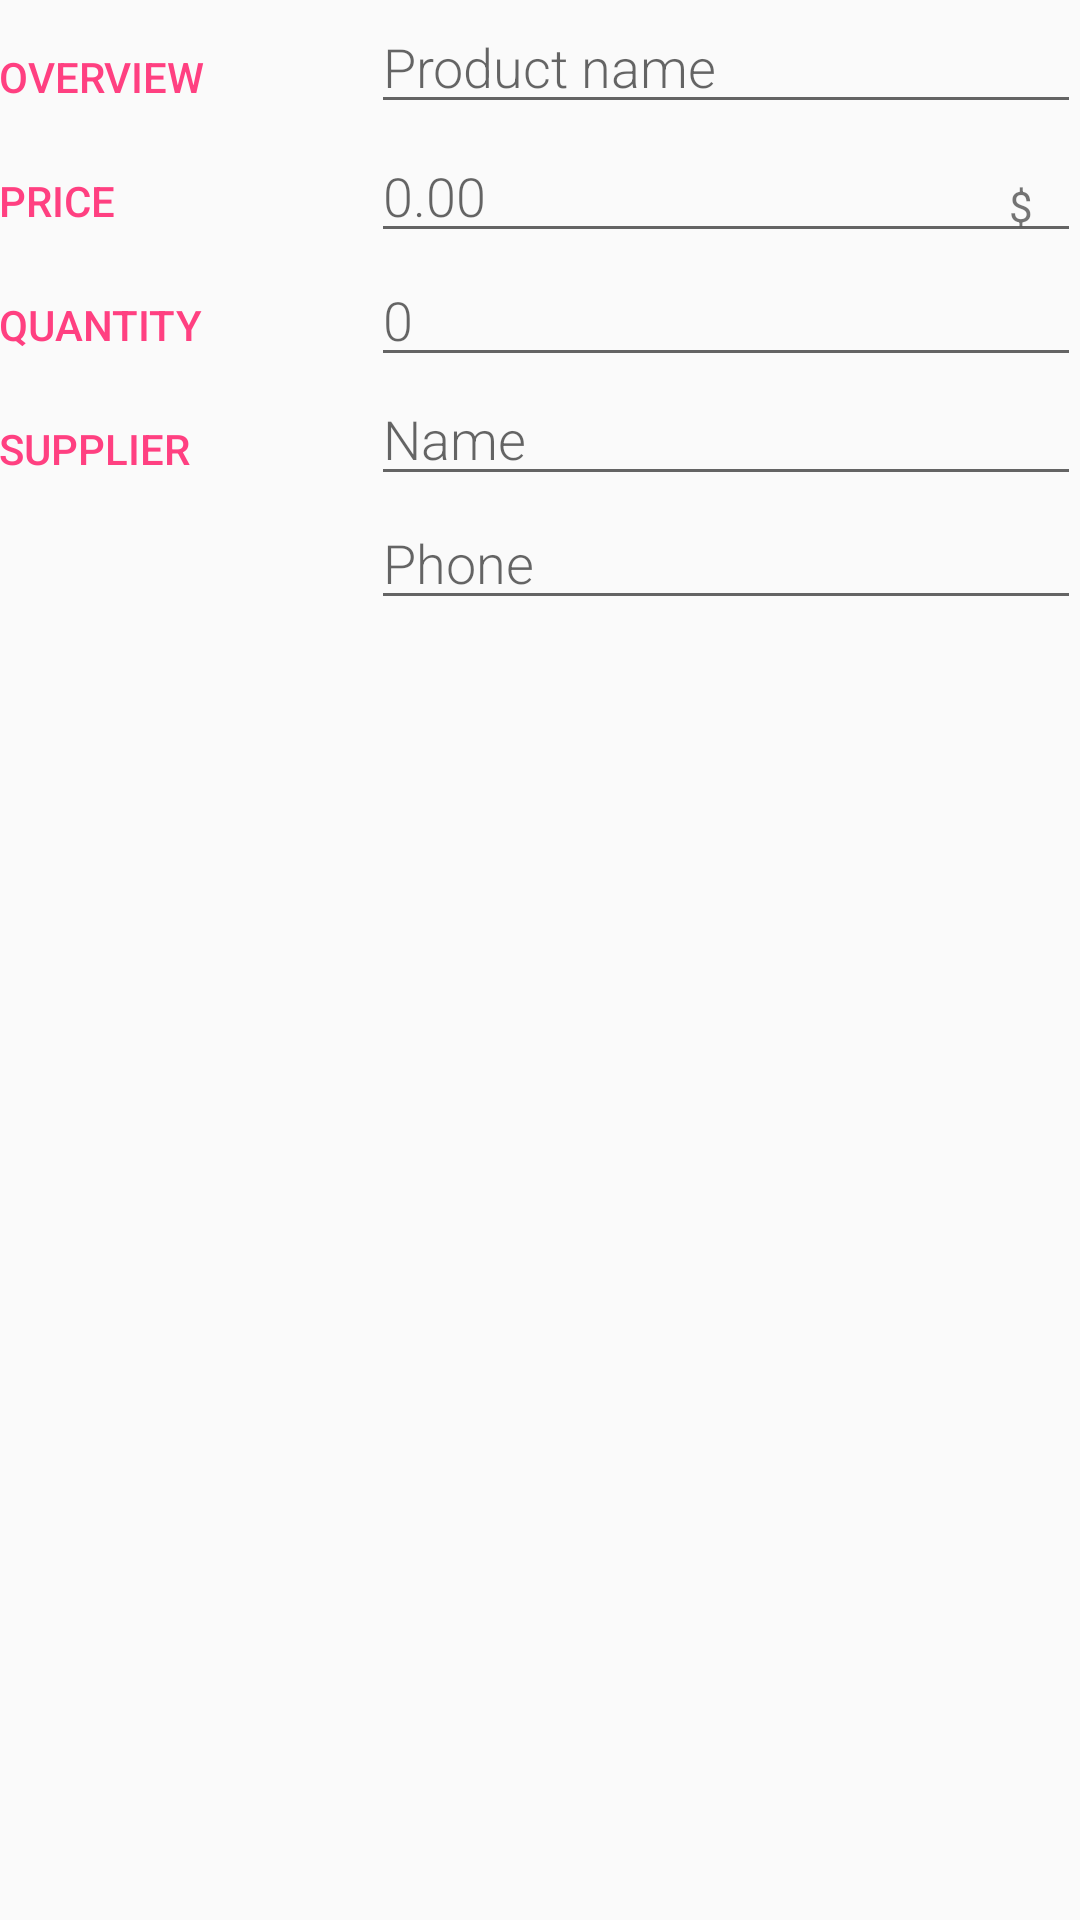

Layout XML and referenced resources for this Android screen:
<!-- AndroidManifest.xml: application theme AppTheme -->
<!-- res/layout/activity_editor.xml -->
<?xml version="1.0" encoding="utf-8"?>
<LinearLayout xmlns:android="http://schemas.android.com/apk/res/android"
    xmlns:tools="http://schemas.android.com/tools"
    android:layout_width="match_parent"
    android:layout_height="match_parent"
    android:orientation="vertical"
    android:padding="@dimen/activity_margin"
    tools:context=".EditorActivity">

    
    <LinearLayout
        android:layout_width="match_parent"
        android:layout_height="wrap_content"
        android:orientation="horizontal">

        
        <TextView
            style="@style/CategoryStyle"
            android:text="@string/category_overview" />

        
        <LinearLayout
            android:layout_width="0dp"
            android:layout_height="wrap_content"
            android:layout_weight="2"
            android:orientation="vertical"
            android:paddingLeft="4dp">

            
            <EditText
                android:id="@+id/edit_product_name"
                style="@style/EditorFieldStyle"
                android:hint="@string/hint_product_name"
                android:inputType="textCapWords" />

        </LinearLayout>
    </LinearLayout>

    
    <LinearLayout
        android:id="@+id/container_price"
        android:layout_width="match_parent"
        android:layout_height="wrap_content"
        android:orientation="horizontal">

        
        <TextView
            style="@style/CategoryStyle"
            android:text="@string/category_price" />

        
        <RelativeLayout
            android:layout_width="0dp"
            android:layout_height="wrap_content"
            android:layout_weight="2"
            android:paddingLeft="4dp">

            
            <EditText
                android:id="@+id/edit_product_price"
                style="@style/EditorFieldStyle"
                android:hint="@string/hint_product_price"
                android:inputType="numberDecimal" />

            
            <TextView
                android:id="@+id/label_weight_units"
                style="@style/EditorUnitsStyle"
                android:text="@string/unit_product_price" />
        </RelativeLayout>
    </LinearLayout>

    
    <LinearLayout
        android:id="@+id/container_quantity"
        android:layout_width="match_parent"
        android:layout_height="wrap_content"
        android:orientation="horizontal">

        
        <TextView
            style="@style/CategoryStyle"
            android:text="@string/category_quantity" />

        
        <RelativeLayout
            android:layout_width="0dp"
            android:layout_height="wrap_content"
            android:layout_weight="2"
            android:paddingLeft="4dp">

            
            <EditText
                android:id="@+id/edit_product_quantity"
                style="@style/EditorFieldStyle"
                android:hint="@string/hint_product_quantity"
                android:inputType="number" />

        </RelativeLayout>
    </LinearLayout>

    
    <LinearLayout
        android:layout_width="match_parent"
        android:layout_height="wrap_content"
        android:orientation="horizontal">

        
        <TextView
            android:text="@string/category_supplier"
            style="@style/CategoryStyle" />

        
        <LinearLayout
            android:layout_height="wrap_content"
            android:layout_width="0dp"
            android:layout_weight="2"
            android:paddingLeft="4dp"
            android:orientation="vertical">

            
            <EditText
                android:id="@+id/edit_supplier_name"
                android:hint="@string/hint_supplier_name"
                android:inputType="textCapWords"
                style="@style/EditorFieldStyle" />

            
            <EditText
                android:id="@+id/edit_supplier_phone"
                android:hint="@string/hint_supplier_phone"
                android:inputType="number"
                style="@style/EditorFieldStyle" />
        </LinearLayout>
    </LinearLayout>
</LinearLayout>
<!-- resources referenced by this layout -->
<resources>
  <string name="category_overview">Overview</string>
  <string name="category_price">Price</string>
  <string name="category_quantity">Quantity</string>
  <string name="category_supplier">Supplier</string>
  <string name="hint_product_name">Product name</string>
  <string name="hint_product_price">0.00</string>
  <string name="hint_product_quantity">0</string>
  <string name="hint_supplier_name">Name</string>
  <string name="hint_supplier_phone">Phone</string>
  <string name="unit_product_price">$</string>
  <style name="CategoryStyle">
          <item name="android:layout_height">wrap_content</item>
          <item name="android:layout_width">0dp</item>
          <item name="android:layout_weight">1</item>
          <item name="android:paddingTop">16dp</item>
          <item name="android:textColor">@color/colorAccent</item>
          <item name="android:fontFamily">sans-serif-medium</item>
          <item name="android:textAppearance">?android:textAppearanceSmall</item>
          <item name="android:textAllCaps">true</item>
      </style>
  <style name="EditorFieldStyle">
          <item name="android:layout_height">wrap_content</item>
          <item name="android:layout_width">match_parent</item>
          <item name="android:fontFamily">sans-serif-light</item>
          <item name="android:textAppearance">?android:textAppearanceMedium</item>
      </style>
  <style name="EditorUnitsStyle">
          <item name="android:layout_height">wrap_content</item>
          <item name="android:layout_width">wrap_content</item>
          <item name="android:layout_alignParentRight">true</item>
          <item name="android:paddingRight">16dp</item>
          <item name="android:paddingTop">16dp</item>
          <item name="android:textAppearance">?android:textAppearanceSmall</item>
      </style>
  <style name="AppTheme" parent="Theme.AppCompat.Light.DarkActionBar">
          
          <item name="colorPrimary">@color/colorPrimary</item>
          <item name="colorPrimaryDark">@color/colorPrimaryDark</item>
          <item name="colorAccent">@color/colorAccent</item>
      </style>
  <color name="colorAccent">#FF4081</color>
  <color name="colorPrimary">#3F51B5</color>
  <color name="colorPrimaryDark">#303F9F</color>
</resources>
